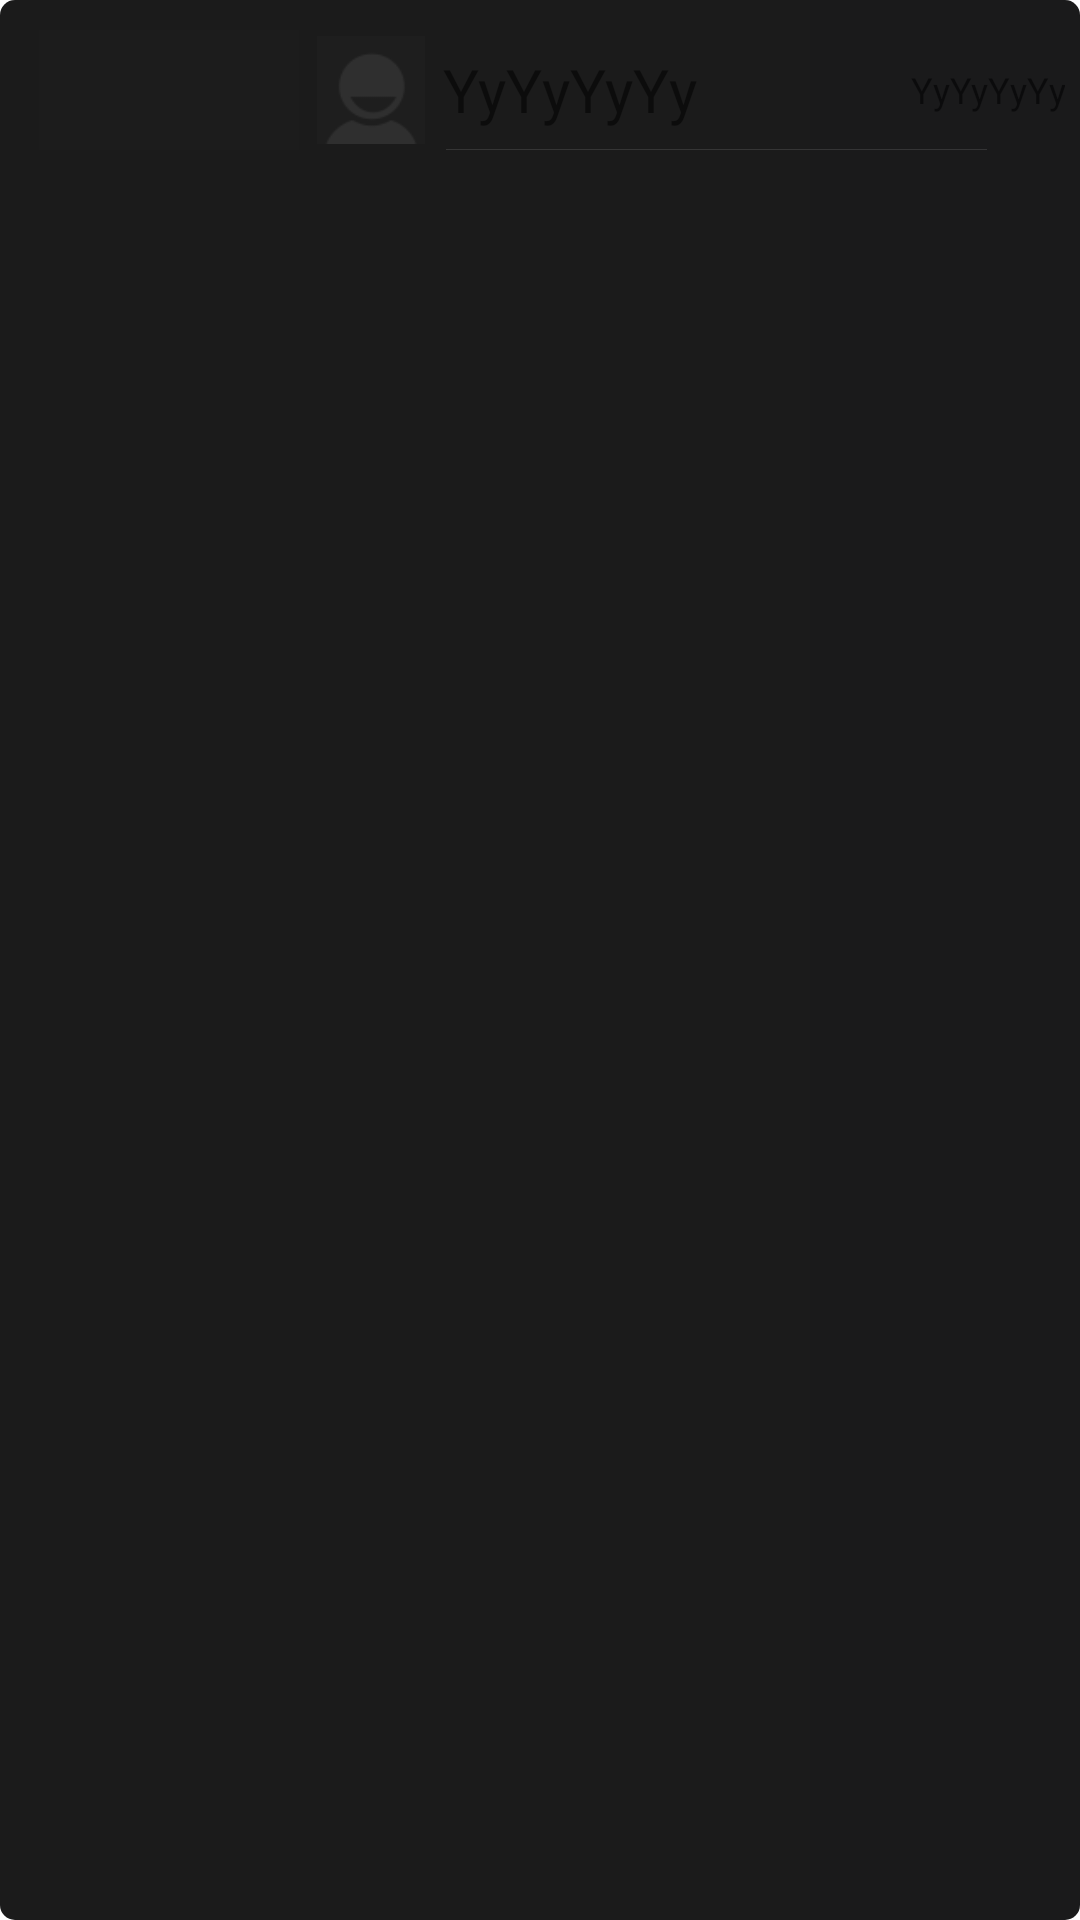

Android layout source for this screen:
<!-- AndroidManifest.xml: fallback theme Theme.MaterialComponents.DayNight.NoActionBar -->
<!-- res/layout/navigation_fragment.xml -->
<?xml version="1.0" encoding="utf-8"?>
<FrameLayout android:background="@drawable/navigation_gradient" android:layout_width="fill_parent" android:layout_height="fill_parent"
  xmlns:android="http://schemas.android.com/apk/res/android">
    <LinearLayout android:orientation="horizontal" android:layout_width="fill_parent" android:layout_height="fill_parent">
        <LinearLayout android:orientation="vertical" android:background="@color/almost_fully_transparent" android:layout_width="0.0dip" android:layout_height="fill_parent" android:layout_weight="1.0">
            <FrameLayout android:orientation="horizontal" android:layout_width="fill_parent" android:layout_height="wrap_content">
                <FrameLayout android:id="@id/navFragment_TitleButton" android:paddingLeft="13.0sp" android:paddingTop="10.0sp" android:paddingBottom="10.0sp" android:layout_width="fill_parent" android:layout_height="fill_parent">
                    <include android:id="@id/navFragment_TitleItem" layout="@layout/navigation_list_item" />
                </FrameLayout>
            </FrameLayout>
            <ListView android:id="@android:id/list" android:background="#00000000" android:layout_width="fill_parent" android:layout_height="fill_parent" android:listSelector="#00000000" android:cacheColorHint="#00000000" android:divider="@color/almost_fully_transparent" android:dividerHeight="0.0px" />
        </LinearLayout>
    </LinearLayout>
    <LinearLayout android:orientation="horizontal" android:layout_width="fill_parent" android:layout_height="fill_parent">
        <ImageView android:layout_width="fill_parent" android:layout_height="fill_parent" android:src="@color/almost_fully_transparent" android:layout_weight="1.0" />
        <Button android:id="@id/navFragment_ContentButton" android:background="@color/almost_fully_transparent" android:layout_width="fill_parent" android:layout_height="fill_parent" android:text=" " android:layout_weight="3.0" />
    </LinearLayout>
</FrameLayout>
<!-- res/layout/navigation_list_item.xml (included above) -->
<?xml version="1.0" encoding="utf-8"?>
<LinearLayout android:orientation="vertical" android:layout_width="fill_parent" android:layout_height="wrap_content"
  xmlns:android="http://schemas.android.com/apk/res/android">
    <LinearLayout android:orientation="horizontal" android:id="@id/navigation_section_title_layout" android:visibility="gone" android:layout_width="fill_parent" android:layout_height="wrap_content">
        <ImageView android:layout_width="0.0dip" android:layout_height="fill_parent" android:src="@color/almost_fully_transparent" android:layout_weight="1.0" />
        <FrameLayout android:id="@id/navigation_section_title_layout_content" android:layout_width="0.0dip" android:layout_height="wrap_content" android:layout_weight="3.0">
            <ImageView android:layout_gravity="bottom" android:background="@color/navigation_section_title_underline" android:layout_width="fill_parent" android:layout_height="2.0px" android:layout_marginLeft="10.0sp" android:layout_marginRight="30.0sp" android:layout_marginBottom="4.0sp" />
            <TextView android:textSize="12.0sp" android:textStyle="normal" android:textColor="@color/navigation_section_title" android:id="@id/label" android:paddingLeft="13.0sp" android:paddingTop="16.0sp" android:paddingBottom="5.0sp" android:layout_width="fill_parent" android:layout_height="wrap_content" android:text="@string/Community_Caps" />
        </FrameLayout>
    </LinearLayout>
    <LinearLayout android:orientation="horizontal" android:layout_width="fill_parent" android:layout_height="wrap_content">
        <ImageView android:layout_width="0.0dip" android:layout_height="fill_parent" android:src="@color/almost_fully_transparent" android:layout_weight="1.0" />
        <LinearLayout android:layout_width="0.0dip" android:layout_height="40.0sp" android:layout_weight="3.0">
            <FrameLayout android:layout_gravity="center_vertical" android:layout_width="40.0sp" android:layout_height="40.0sp" android:layout_marginLeft="4.0sp" android:layout_marginRight="4.0sp">
                <ImageView android:layout_gravity="center" android:id="@id/avatar" android:layout_width="36.0sp" android:layout_height="36.0sp" android:src="@drawable/placeholder_contact" />
                <ImageView android:layout_gravity="center" android:id="@id/avatar_frame" android:visibility="gone" android:layout_width="40.0sp" android:layout_height="40.0sp" android:src="@drawable/avatar_frame_offline" />
            </FrameLayout>
            <FrameLayout android:layout_width="0.0dip" android:layout_height="fill_parent" android:layout_weight="1.0">
                <ImageView android:layout_gravity="bottom" android:id="@id/navigation_section_name_underline" android:background="@color/navigation_section_title_underline" android:layout_width="fill_parent" android:layout_height="1.0px" android:layout_marginLeft="1.0sp" android:layout_marginRight="26.0sp" />
                <TextView android:textSize="12.0sp" android:ellipsize="marquee" android:gravity="center|right" android:id="@id/status" android:paddingLeft="100.0sp" android:layout_width="fill_parent" android:layout_height="fill_parent" android:text="YyYyYyYy" android:singleLine="true" />
                <TextView android:textSize="20.0sp" android:textStyle="normal" android:ellipsize="end" android:gravity="center|left" android:id="@id/name" android:paddingTop="1.0sp" android:paddingBottom="1.0sp" android:layout_width="fill_parent" android:layout_height="fill_parent" android:text="YyYyYyYy" android:singleLine="true" />
            </FrameLayout>
            <FrameLayout android:layout_gravity="center_vertical" android:orientation="horizontal" android:layout_width="1.0sp" android:layout_height="fill_parent" android:layout_marginRight="4.0sp">
                <ImageView android:layout_gravity="center|right" android:id="@id/imageChevron" android:visibility="gone" android:layout_width="wrap_content" android:layout_height="fill_parent" android:src="@drawable/table_cell_chevron" />
                <TextView android:textAppearance="?android:textAppearanceSmall" android:id="@id/steamid" android:visibility="gone" android:layout_width="wrap_content" android:layout_height="fill_parent" android:text="TextView" />
            </FrameLayout>
        </LinearLayout>
    </LinearLayout>
</LinearLayout>
<!-- resources referenced by this layout -->
<resources>
  <color name="almost_fully_transparent">#01808080</color>
  <color name="navigation_section_title">#ff727272</color>
  <color name="navigation_section_title_underline">#ff343434</color>
  <!-- drawable avatar_frame_offline: png bitmap (drawable, 149 bytes) -->
  <!-- drawable navigation_gradient (drawable) -->
  <?xml version="1.0" encoding="utf-8"?>
  <shape android:shape="rectangle"
    xmlns:android="http://schemas.android.com/apk/res/android">
      <corners android:radius="5.0dip" />
      <gradient android:startColor="#ff191919" android:endColor="#ff191919" android:angle="270.0" android:type="linear" android:centerX="0.2" android:centerY="0.3" />
  </shape>
  <!-- drawable placeholder_contact: png bitmap (drawable, 566 bytes) -->
  <!-- drawable table_cell_chevron: png bitmap (drawable, 430 bytes) -->
  <string name="Community_Caps">COMMUNITY</string>
</resources>
